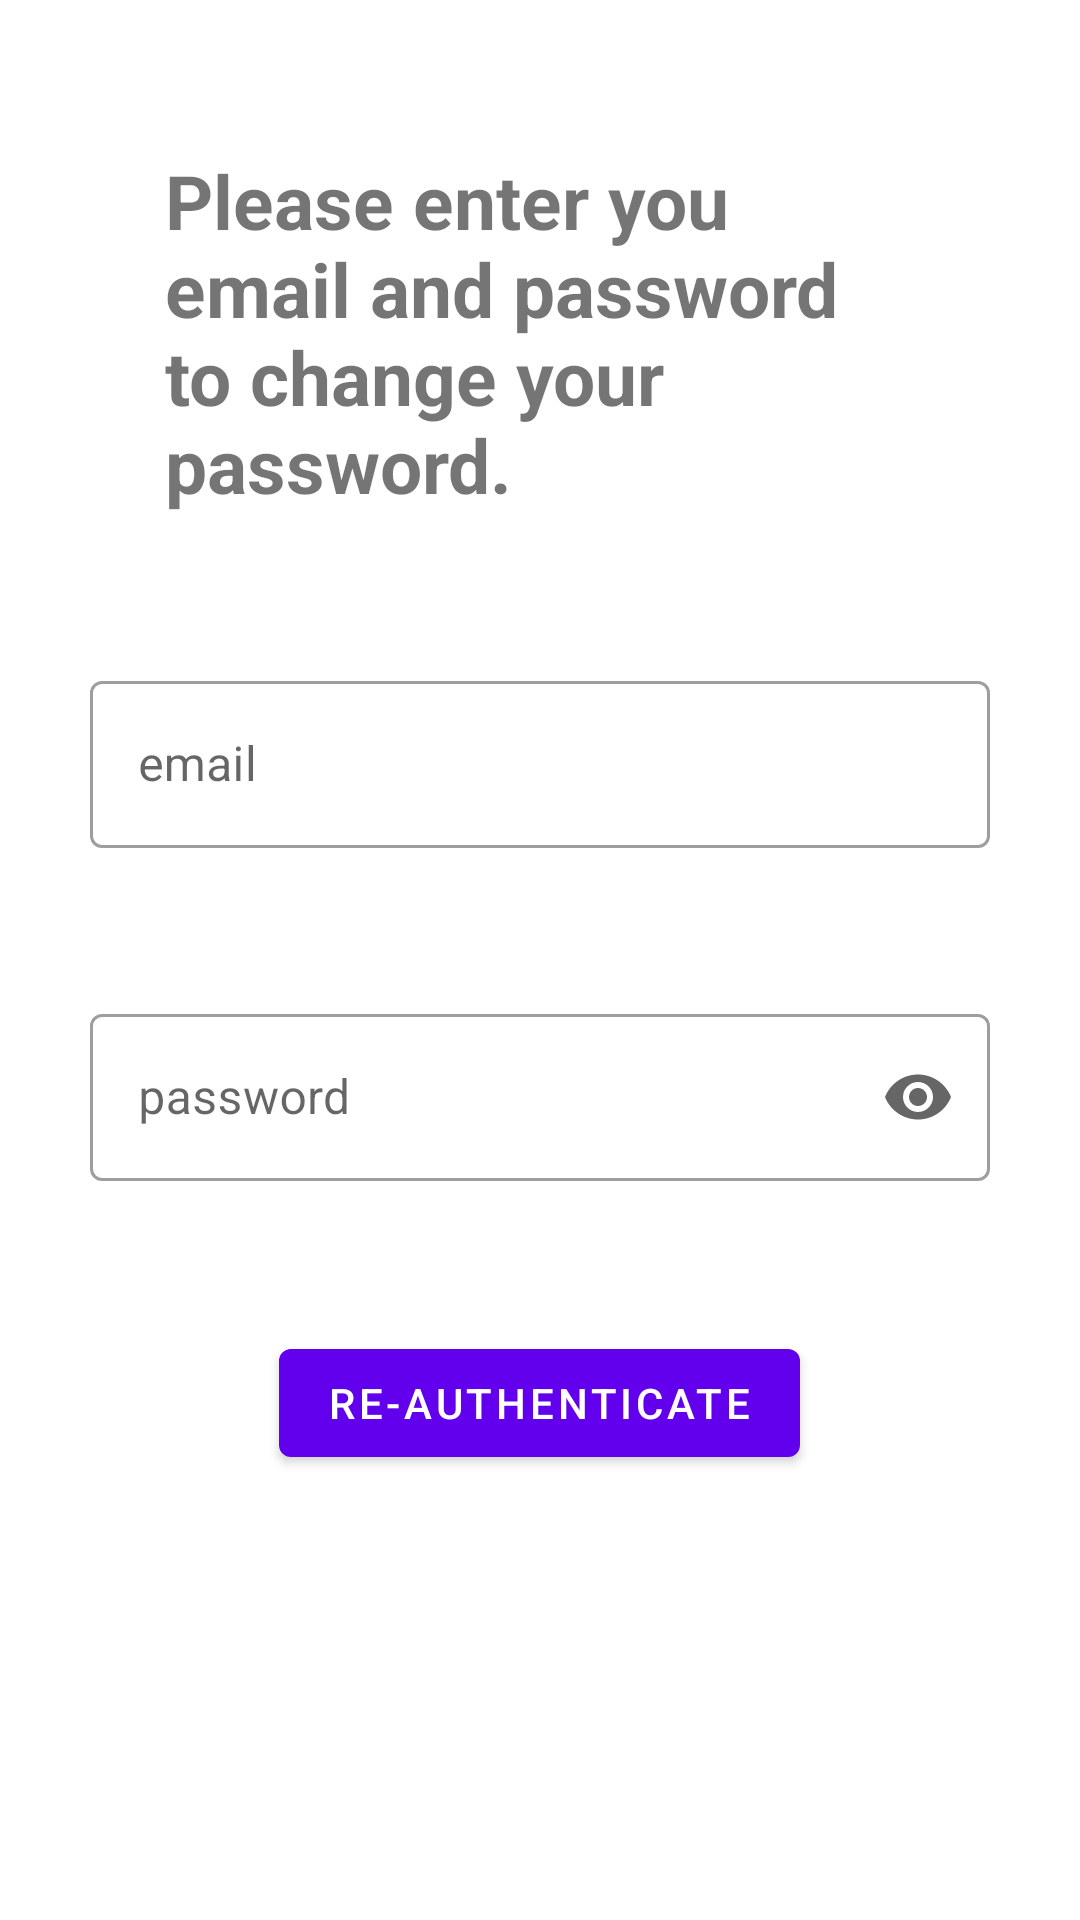

Here is an Android app screen rendered from its layout file. Give the layout XML and the strings, colors and styles it references.
<!-- AndroidManifest.xml: application theme Theme.VulnerableBankingApp -->
<!-- res/layout/activity_reauthenticate_to_change_password.xml -->
<?xml version="1.0" encoding="utf-8"?>
<androidx.appcompat.widget.LinearLayoutCompat
    xmlns:android="http://schemas.android.com/apk/res/android"
    android:layout_width="match_parent"
    android:layout_height="match_parent"
    xmlns:app="http://schemas.android.com/apk/res-auto"
    android:orientation="vertical">

    <com.google.android.material.textview.MaterialTextView
        android:layout_width="250dp"
        android:layout_height="wrap_content"
        android:text="Please enter you email and password to change your password."
        android:layout_gravity="center"
        android:layout_marginTop="50dp"
        android:textSize="25sp"
        android:textStyle="bold"/>

    <com.google.android.material.textfield.TextInputLayout
        android:id="@+id/text_field_email"
        android:layout_width="300dp"
        android:layout_height="wrap_content"
        android:layout_gravity="center"
        android:layout_marginTop="50dp"
        android:hint="@string/email"
        style="@style/Widget.MaterialComponents.TextInputLayout.OutlinedBox">
        <com.google.android.material.textfield.TextInputEditText
            android:layout_width="match_parent"
            android:layout_height="wrap_content" />
    </com.google.android.material.textfield.TextInputLayout>
    <com.google.android.material.textfield.TextInputLayout
        android:id="@+id/text_field_password"
        android:layout_width="300dp"
        android:layout_height="wrap_content"
        android:layout_gravity="center"
        android:layout_marginTop="50dp"
        android:hint="@string/password"
        app:endIconMode="password_toggle"
        style="@style/Widget.MaterialComponents.TextInputLayout.OutlinedBox">
        <com.google.android.material.textfield.TextInputEditText
            android:layout_width="match_parent"
            android:layout_height="wrap_content"
            android:inputType="textPassword"
            />
    </com.google.android.material.textfield.TextInputLayout>

    <com.google.android.material.button.MaterialButton
        android:id="@+id/login_button"
        android:layout_width="wrap_content"
        android:layout_height="wrap_content"
        android:layout_gravity="center"
        android:layout_marginTop="50dp"
        android:onClick="buttonReauthenticateOnClick"
        android:text="@string/re_authenticate" />
</androidx.appcompat.widget.LinearLayoutCompat>
<!-- resources referenced by this layout -->
<resources>
  <string name="email">email</string>
  <string name="password">password</string>
  <string name="re_authenticate">Re-authenticate</string>
  <style name="Theme.VulnerableBankingApp" parent="Theme.MaterialComponents.DayNight.DarkActionBar">
          
          <item name="colorPrimary">@color/purple_500</item>
          <item name="colorPrimaryVariant">@color/purple_700</item>
          <item name="colorOnPrimary">@color/white</item>
          
          <item name="colorSecondary">@color/teal_200</item>
          <item name="colorSecondaryVariant">@color/teal_700</item>
          <item name="colorOnSecondary">@color/black</item>
          
          <item name="android:statusBarColor" tools:targetApi="l">?attr/colorPrimaryVariant</item>
          
      </style>
  <!-- not gathered from this repository: default colours our renderer supplied (Android Studio template values) -->
  <color name="purple_500">#FF6200EE</color>
  <color name="purple_700">#FF3700B3</color>
  <color name="teal_200">#FF03DAC5</color>
  <color name="teal_700">#FF018786</color>
  <color name="black">#FF000000</color>
  <color name="white">#FFFFFFFF</color>
</resources>
